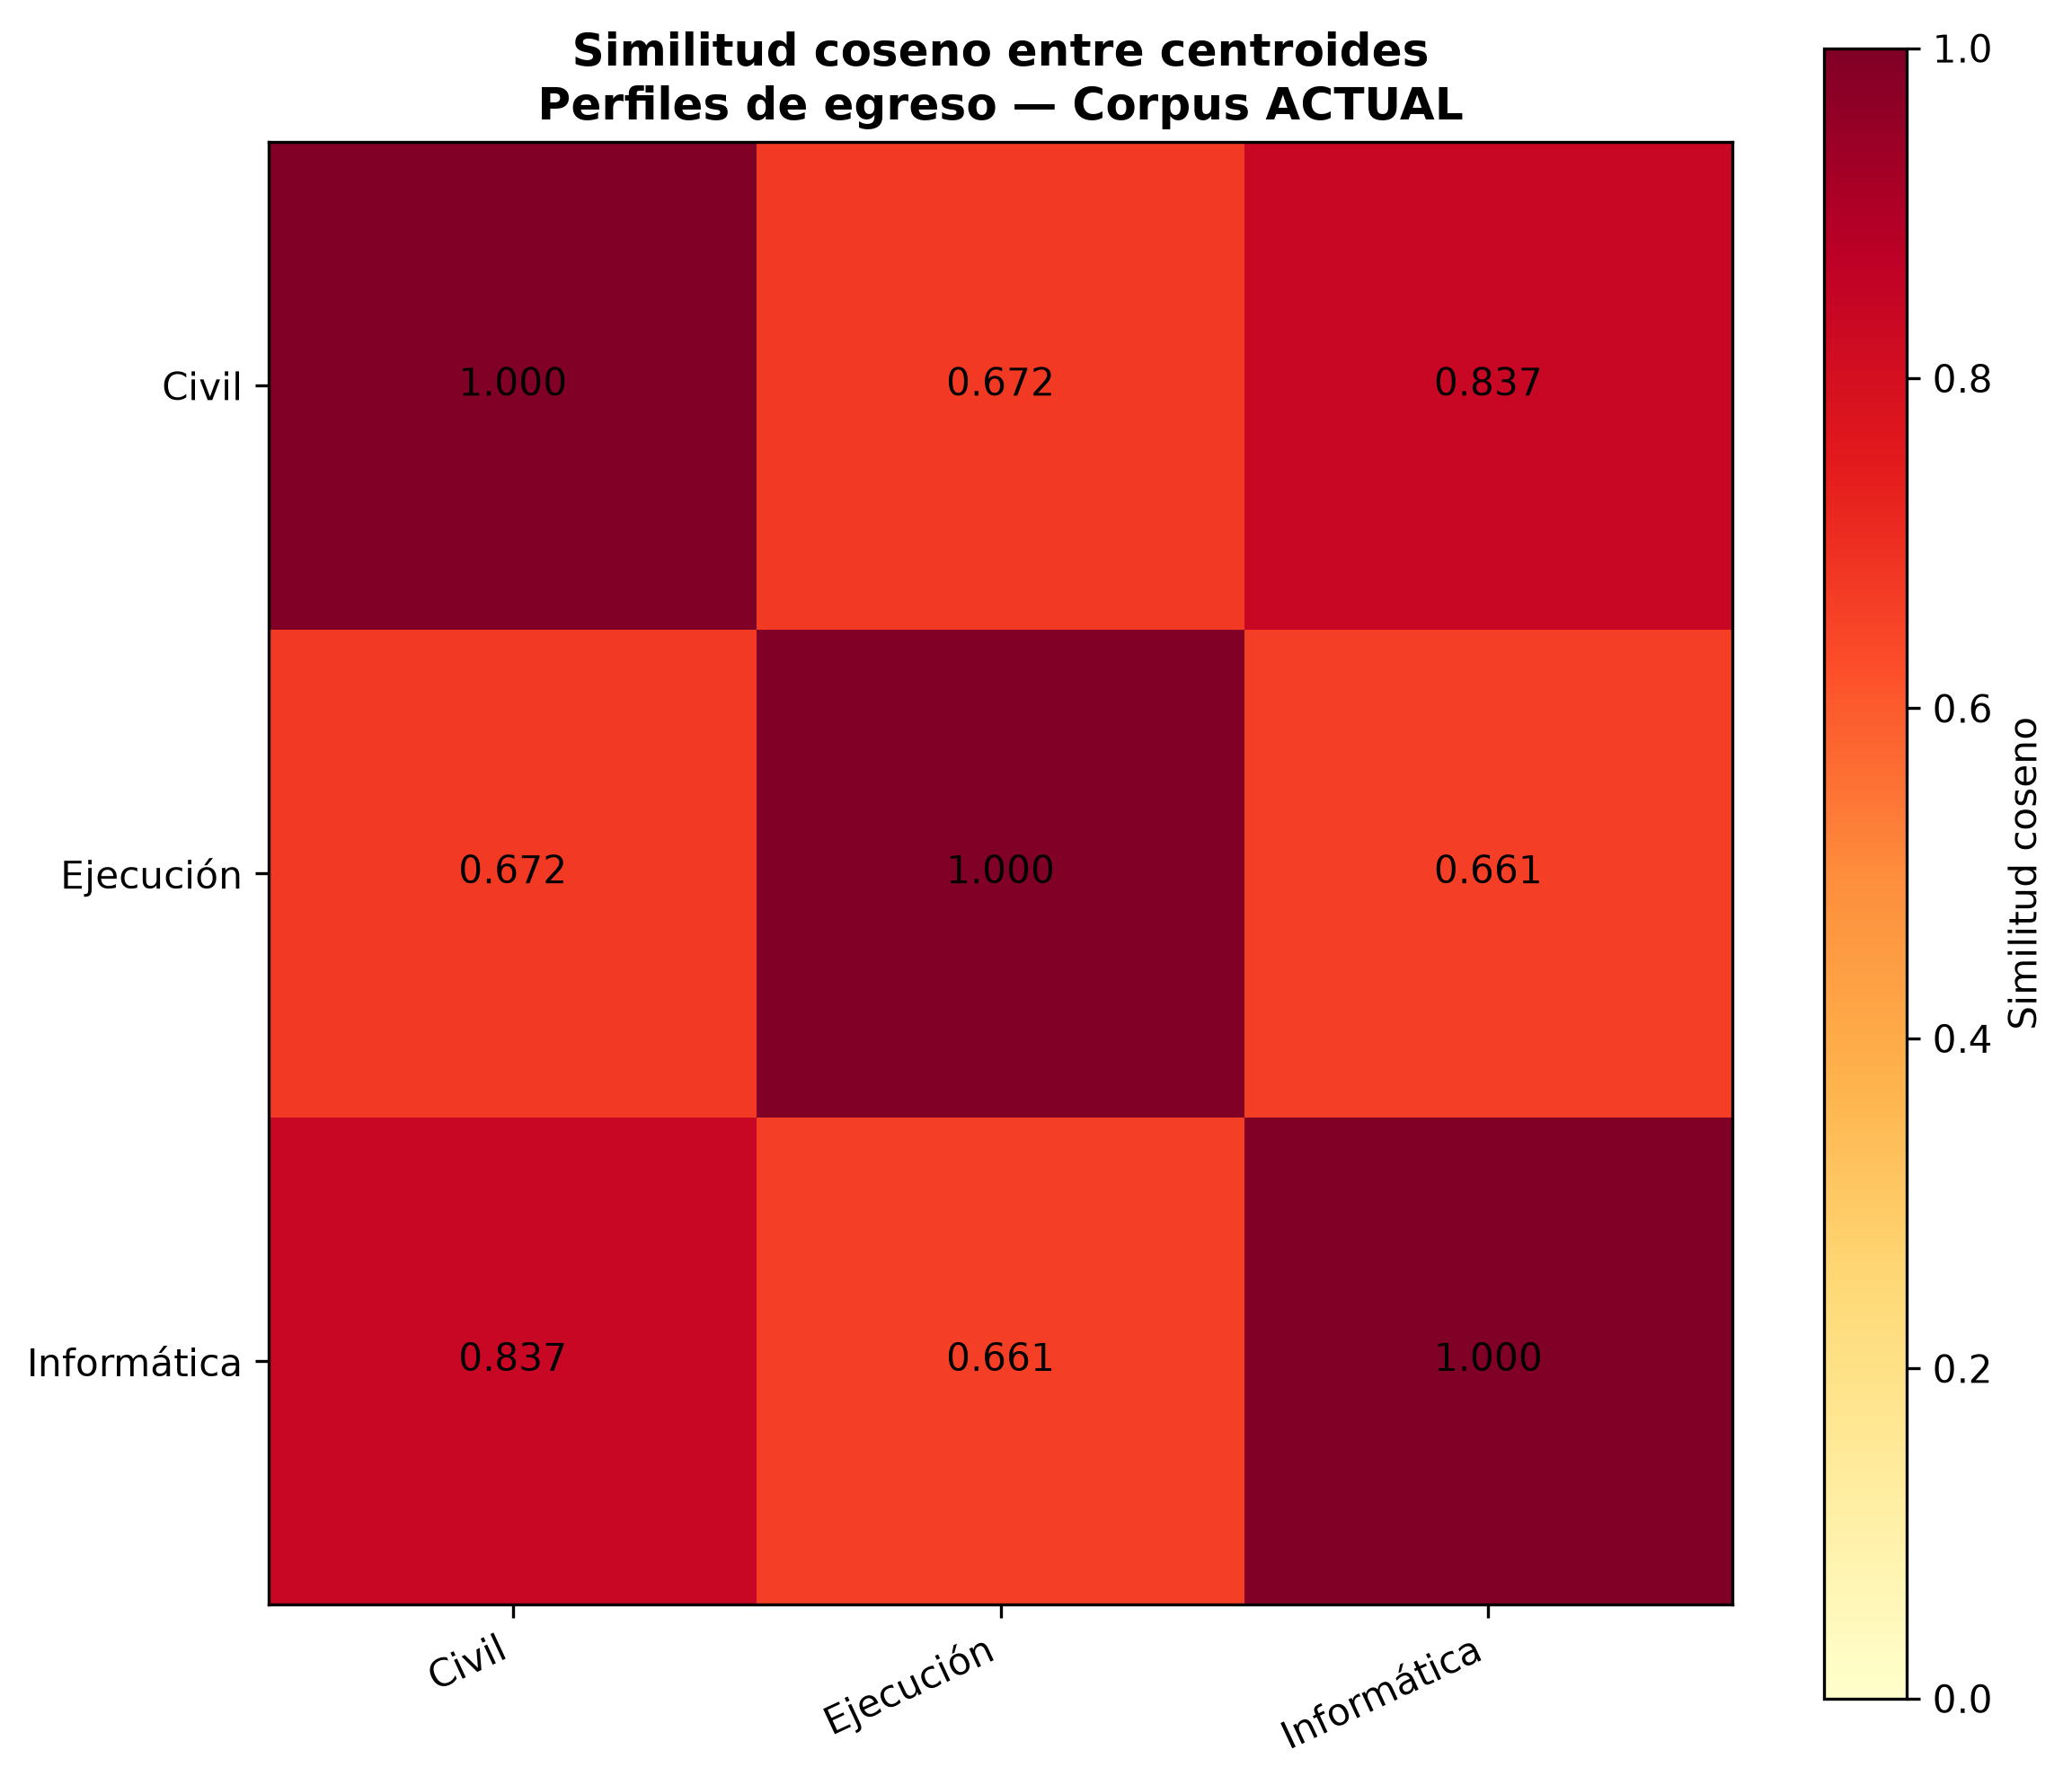

The data file committed next to this chart (first rows):
grado, Civil, Ejecución, Informática
Civil, 1, 0.6721, 0.8365
Ejecución, 0.6721, 1, 0.6611
Informática, 0.8365, 0.6611, 1
